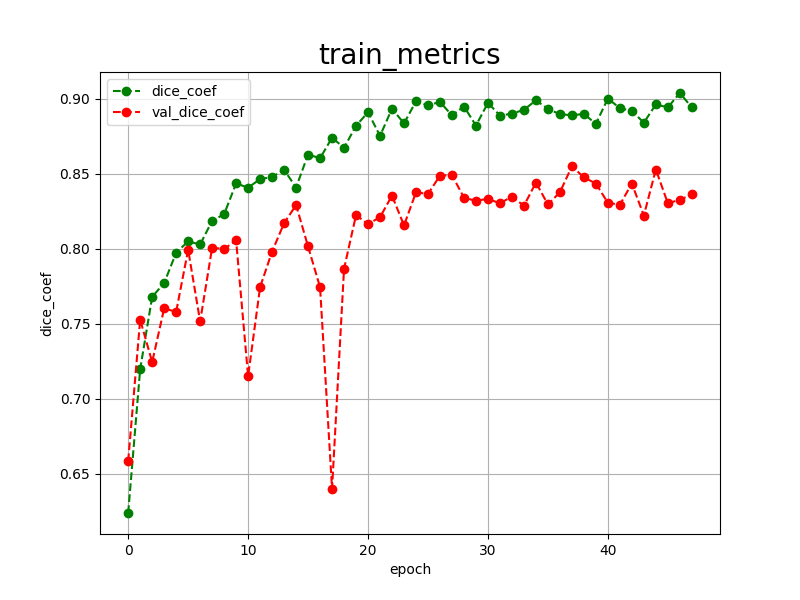

Values plotted in this chart, from the file beside it:
epoch, dice_coef, val_dice_coef, 
0, 0.6240, 0.6586
1, 0.7199, 0.7529
2, 0.7681, 0.7246
3, 0.7773, 0.7604
4, 0.7975, 0.7581
5, 0.8051, 0.7995
6, 0.8030, 0.7517
7, 0.8188, 0.8008
8, 0.8232, 0.8001
9, 0.8437, 0.8057
10, 0.8409, 0.7152
11, 0.8466, 0.7746
12, 0.8480, 0.7983
13, 0.8528, 0.8172
14, 0.8410, 0.8293
15, 0.8630, 0.8017
16, 0.8605, 0.7745
17, 0.8742, 0.6401
18, 0.8675, 0.7868
19, 0.8821, 0.8226
20, 0.8912, 0.8166
21, 0.8754, 0.8212
22, 0.8936, 0.8356
23, 0.8837, 0.8157
24, 0.8985, 0.8378
25, 0.8958, 0.8367
26, 0.8980, 0.8489
27, 0.8891, 0.8493
28, 0.8950, 0.8342
29, 0.8823, 0.8321
30, 0.8974, 0.8335
31, 0.8890, 0.8304
32, 0.8902, 0.8350
33, 0.8928, 0.8288
34, 0.8991, 0.8443
35, 0.8935, 0.8297
36, 0.8898, 0.8378
37, 0.8892, 0.8551
38, 0.8900, 0.8478
39, 0.8835, 0.8436
40, 0.9003, 0.8308
41, 0.8939, 0.8295
42, 0.8920, 0.8436
43, 0.8842, 0.8223
44, 0.8964, 0.8530
45, 0.8944, 0.8305
46, 0.9040, 0.8328
47, 0.8944, 0.8364
